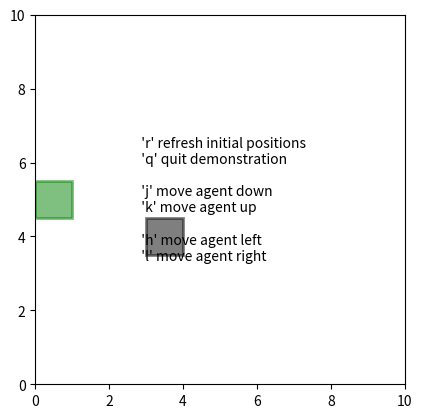

Python code for this plot:
import matplotlib.pyplot as plt
from numpy.random import randint

instructions = """
  'r' refresh initial positions
  'q' quit demonstration

  'j' move agent down
  'k' move agent up

  'h' move agent left
  'l' move agent right
  """


# configuration for the world
x_min = 0.0  # lower horizontal bound of view
x_max = 10.0  # upper horizontal bound of view
y_min = 0.0  # lower vertical bound of view
y_max = 10.0  # upper vertical bound of view

steps_per_span = 10  # number of discrete points per span in either x or y direction
delta_x = (x_max - x_min) / steps_per_span  # magnitude of x-direction step size
delta_y = (y_max - y_min) / steps_per_span  # magnitude of y-direction step size

# configuration for items in the world
al = 0.5  # alpha

box_width = delta_x  # width, as a fraction of the world x-dimension
box_height = delta_y  # height, as a fraction of the world y-dimension

color_agent = "green"
color_landmark = "black"

lw = 2  # linewidth


class Box:
    # def __init__(self, disp, x, y, type="l"):
    def __init__(self, disp, x, y):
        self.disp = disp
        self.x = x
        self.y = y


class World:
    def __init__(self, ax):
        self.ax = ax
        ax.set_ylim([y_min, y_max])
        ax.set_xlim([x_min, x_max])
        ax.set_aspect(1.0)

        # agent
        box_a_x = randint(low=x_min, high=x_max)
        box_a_y = randint(low=y_min, high=y_max)

        # landmark
        box_b_x = randint(low=x_min, high=x_max)
        box_b_y = randint(low=y_min, high=y_max)

        # boxes
        (boxA,) = self.ax.barh(
            box_a_y,
            box_width,
            height=box_height,
            color=color_agent,
            alpha=al,
            edgecolor=color_agent,
            linewidth=lw,
            label="Agent",
            animated=True,
        )
        (boxB,) = self.ax.barh(
            box_b_y,
            box_width,
            height=box_height,
            left=box_b_x,
            color=color_landmark,
            alpha=al,
            edgecolor=color_landmark,
            linewidth=lw,
            label="Landmark",
            animated=True,
        )
        self.canvas = self.ax.figure.canvas
        self.background = None
        # self.on = False
        # self.instructions_shown = True
        self.boxes = [Box(boxA, box_a_x, box_a_y), Box(boxB, box_b_x, box_b_y)]
        self.instructions = self.ax.annotate(
            instructions,
            (0.5, 0.5),  # middle of view
            verticalalignment="center",
            horizontalalignment="center",
            multialignment="left",
            textcoords="axes fraction",
            animated=False,
        )
        self.canvas.mpl_connect("key_press_event", self.on_key_press)

    def draw(self, event):
        # draw_artist = self.ax.draw_artist
        if self.background is None:
            self.background = self.canvas.copy_from_bbox(self.ax.bbox)

        # restart the clean slate background
        self.canvas.restore_region(self.background)

        # boxes
        for box in self.boxes:
            box.disp.set_y(box.y)
            box.disp.set_x(box.x)
            self.ax.draw_artist(box.disp)

        self.canvas.blit(self.ax.bbox)
        self.canvas.flush_events()

        return True

    def on_key_press(self, event):

        if event.key == "j":  # move down
            self.boxes[0].y -= delta_y
            # enforce lower bounds
            if self.boxes[0].y < y_min:
                self.boxes[0].y = y_min

        if event.key == "k":  # move up
            self.boxes[0].y += delta_y
            # enforce upper bounds
            if self.boxes[0].y > y_max - box_height:
                self.boxes[0].y = y_max - box_height

        if event.key == "h":  # move left
            self.boxes[0].x -= delta_x
            # enforce left bounds
            if self.boxes[0].x < x_min:
                self.boxes[0].x = x_min

        if event.key == "l":  # move right
            self.boxes[0].x += delta_x
            # enforce left bounds
            if self.boxes[0].x + box_width > x_max:
                self.boxes[0].x = x_max - box_width

        if event.key == "r":  # refresh initial positions
            self.boxes[0].x = randint(low=x_min, high=x_max)
            self.boxes[0].y = randint(low=y_min, high=y_max)

            self.boxes[1].x = randint(low=x_min, high=x_max)
            self.boxes[1].y = randint(low=y_min, high=y_max)

        if event.key == "q":
            # close the figure, end the interactive demonstration
            plt.close()


# main

fig, ax = plt.subplots()
canvas = ax.figure.canvas
animation = World(ax)

# disable default key bindings by override
if fig.canvas.manager.key_press_handler_id is not None:
    canvas.mpl_disconnect(fig.canvas.manager.key_press_handler_id)


# reset the blitting background on redraw
# def on_redraw(event):
#     animation.background = None


# bootstrap after the first draw
def start_anim(event):
    canvas.mpl_disconnect(start_anim.cid)

    def local_draw():
        if animation.ax.get_renderer_cache():
            animation.draw(None)

    start_anim.timer.add_callback(local_draw)
    start_anim.timer.start()
    # canvas.mpl_connect("draw_event", on_redraw)


# draw even from plot gets triggered, map it to call start_anim
start_anim.cid = canvas.mpl_connect("draw_event", start_anim)
start_anim.timer = animation.canvas.new_timer(interval=1)

plt.show()
